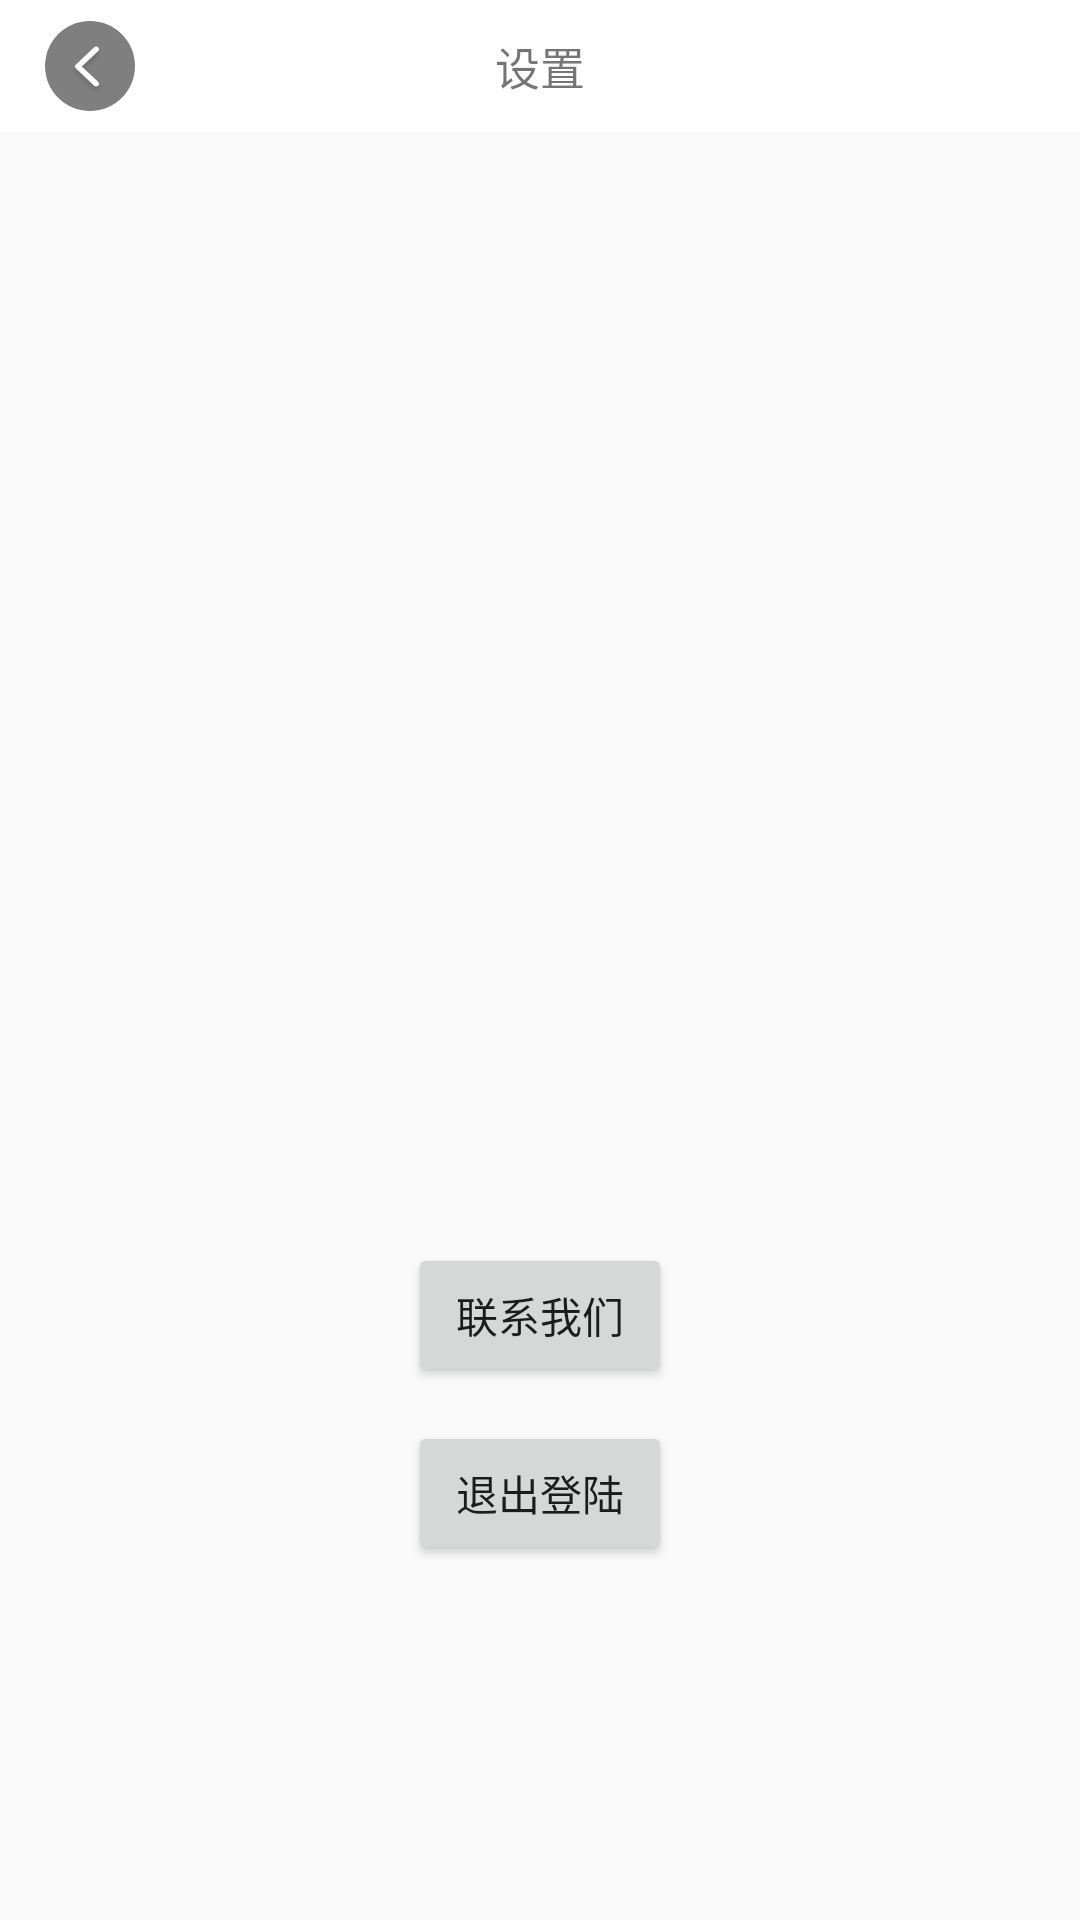

Android layout source for this screen:
<!-- AndroidManifest.xml: application theme Theme.AppCompat.DayNight.NoActionBar -->
<!-- res/layout/activity_setting.xml -->
<?xml version="1.0" encoding="utf-8"?>
<androidx.constraintlayout.widget.ConstraintLayout xmlns:android="http://schemas.android.com/apk/res/android"
    xmlns:app="http://schemas.android.com/apk/res-auto"
    xmlns:tools="http://schemas.android.com/tools"
    android:layout_width="match_parent"
    android:layout_height="match_parent"
    tools:context=".activiry.SettingActivity">

    <FrameLayout
        android:id="@+id/bar"
        android:layout_width="match_parent"
        android:layout_height="44dp"
        android:background="@color/white"
        app:layout_constraintTop_toTopOf="parent">

        <ImageView
            android:id="@+id/image_back"
            android:layout_width="30dp"
            android:layout_height="30dp"
            android:layout_gravity="center_vertical"
            android:layout_marginLeft="15dp"
            android:src="@mipmap/ic_back_alpha_black_round_bg" />

        <TextView
            android:layout_width="wrap_content"
            android:layout_height="wrap_content"
            android:layout_gravity="center"
            android:text="设置"
            android:textSize="15sp" />

    </FrameLayout>


    <Button
        android:id="@+id/btn_logout"
        android:layout_width="wrap_content"
        android:layout_height="wrap_content"
        android:padding="5dp"
        android:text="退出登陆"
        app:layout_constraintBottom_toBottomOf="parent"
        app:layout_constraintEnd_toEndOf="parent"
        app:layout_constraintHorizontal_bias="0.5"
        app:layout_constraintStart_toStartOf="parent"
        app:layout_constraintTop_toTopOf="parent"
        app:layout_constraintVertical_bias="0.8" />

    <Button
        android:id="@+id/btn_contact"
        android:layout_width="wrap_content"
        android:layout_height="wrap_content"
        android:padding="5dp"
        android:text="联系我们"
        app:layout_constraintBottom_toBottomOf="parent"
        app:layout_constraintEnd_toEndOf="parent"
        app:layout_constraintHorizontal_bias="0.5"
        app:layout_constraintStart_toStartOf="parent"
        app:layout_constraintTop_toTopOf="parent"
        app:layout_constraintVertical_bias="0.7" />


</androidx.constraintlayout.widget.ConstraintLayout>
<!-- resources referenced by this layout -->
<resources>
  <color name="white">#FFFFFFFF</color>
  <!-- mipmap ic_back_alpha_black_round_bg: png bitmap (mipmap-xxhdpi, 3042 bytes) -->
</resources>
